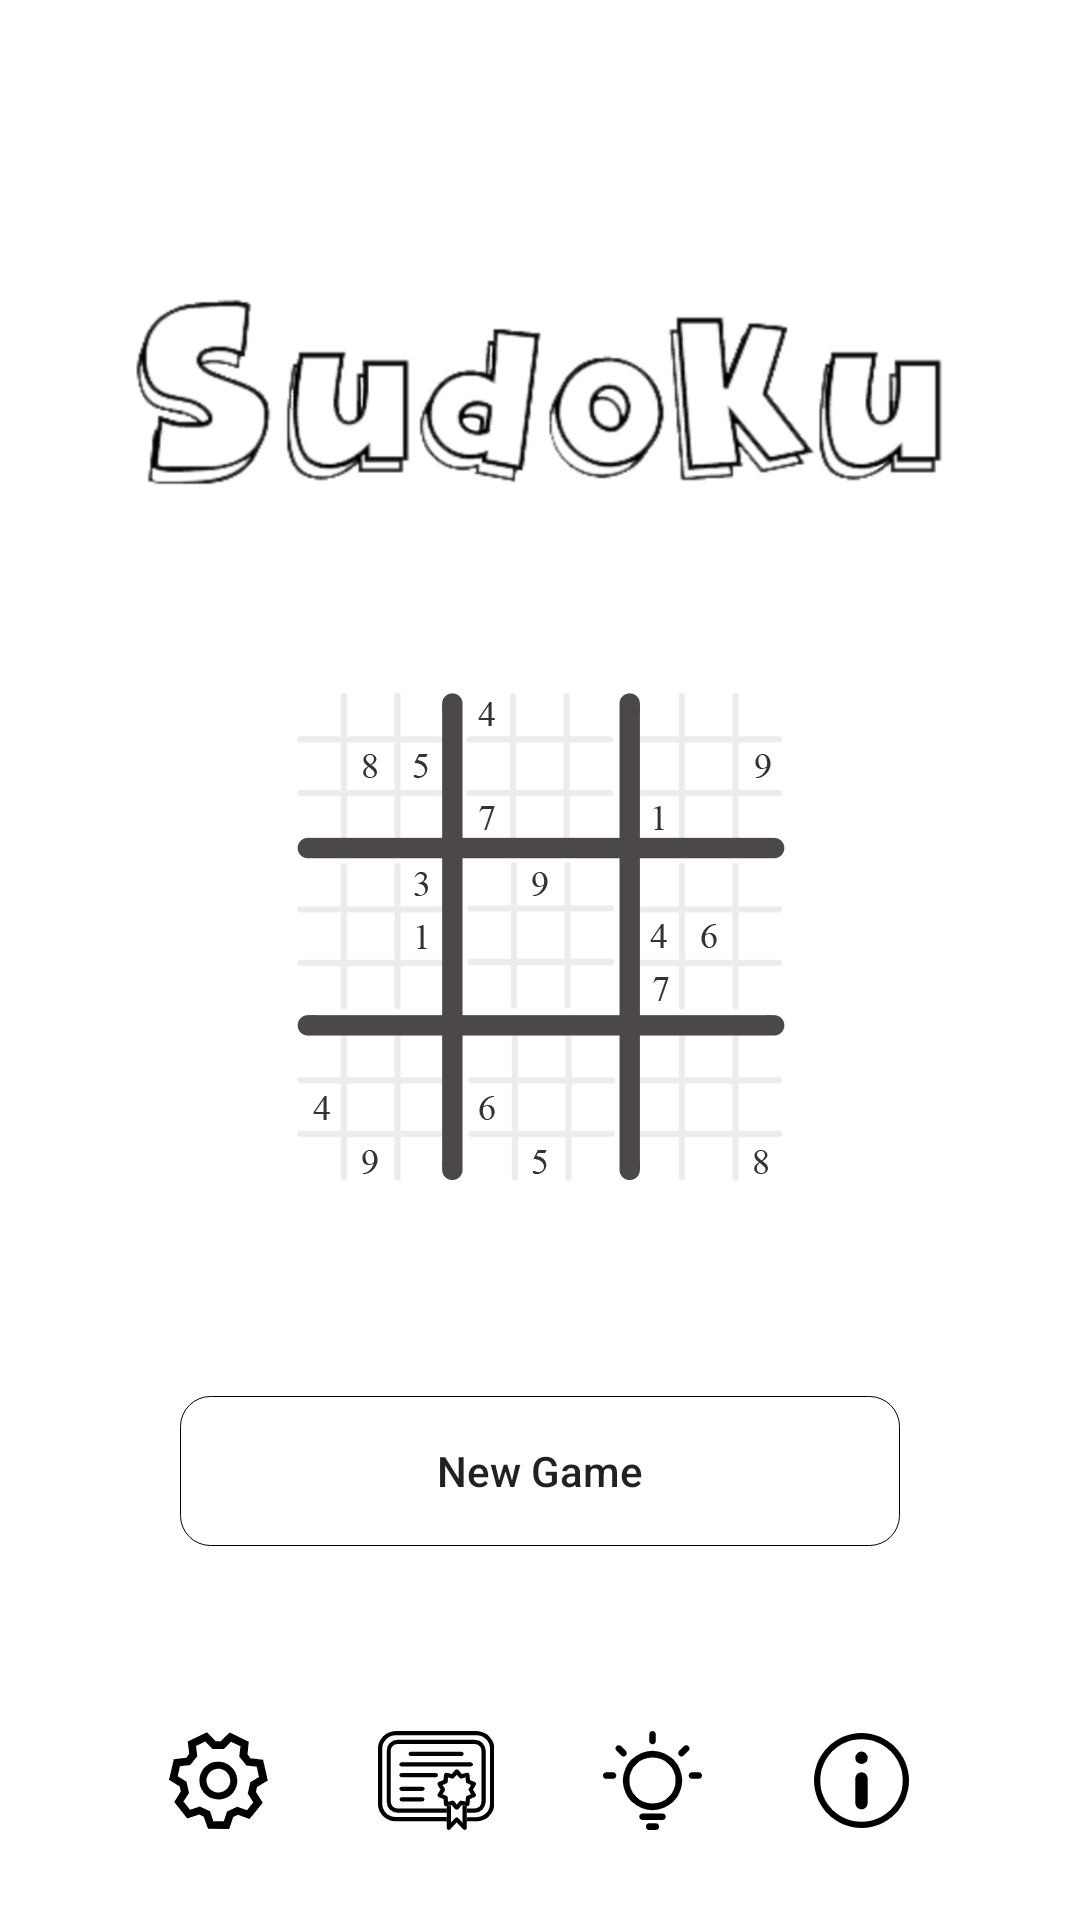

Reconstruct the res/layout file that produces this screen, plus the resources it refers to.
<!-- AndroidManifest.xml: application theme day_mode -->
<!-- res/layout/activity_home_page.xml -->
<?xml version="1.0" encoding="utf-8"?>
<androidx.constraintlayout.widget.ConstraintLayout xmlns:android="http://schemas.android.com/apk/res/android"
    xmlns:app="http://schemas.android.com/apk/res-auto"
    xmlns:tools="http://schemas.android.com/tools"
    android:layout_width="match_parent"
    android:layout_height="match_parent"
    tools:context="sudokugame.example.sudoku.home_page">

    <ImageView
        android:id="@+id/sudoku_string"
        android:layout_width="wrap_content"
        android:layout_height="wrap_content"
        android:src="@drawable/sudoku_string"

        app:layout_constraintBottom_toBottomOf="parent"
        app:layout_constraintEnd_toEndOf="parent"
        app:layout_constraintHorizontal_bias="0.5"
        app:layout_constraintStart_toStartOf="parent"
        app:layout_constraintTop_toTopOf="parent"
        app:layout_constraintVertical_bias="0.15" />

    <ImageView
        android:id="@+id/sudoku_logo"
        android:layout_width="wrap_content"
        android:layout_height="wrap_content"
        android:src="@drawable/logo"

        app:layout_constraintBottom_toBottomOf="parent"
        app:layout_constraintEnd_toEndOf="parent"
        app:layout_constraintStart_toStartOf="parent"
        app:layout_constraintTop_toBottomOf="@id/sudoku_string"
        app:layout_constraintVertical_bias="0.12" />

    <Button
        android:id="@+id/new_game_button"
        android:layout_width="240dp"
        android:layout_height="50dp"
        android:soundEffectsEnabled="false"
        android:text="@string/new_game"
        style="?android:attr/borderlessButtonStyle"
        app:layout_constraintBottom_toBottomOf="parent"
        app:layout_constraintEnd_toEndOf="parent"
        app:layout_constraintHorizontal_bias="0.5"
        app:layout_constraintStart_toStartOf="parent"
        app:layout_constraintTop_toBottomOf="@id/sudoku_logo"
        android:textAllCaps="false"
        android:background="@drawable/button_background_control"
        app:layout_constraintVertical_bias="0.3" />


    <ImageButton
        android:id="@+id/setting_icon"
        android:layout_width="wrap_content"
        android:layout_height="wrap_content"
        android:layout_marginLeft="40dp"
        android:layout_marginBottom="30dp"
        android:scaleType="centerInside"
        android:background="@drawable/setting_icon"
        android:soundEffectsEnabled="false"


        app:layout_constraintBottom_toBottomOf="parent"
        app:layout_constraintLeft_toLeftOf="parent"
        app:layout_constraintRight_toLeftOf="@id/record_icon" />


    <ImageButton
        android:id="@+id/record_icon"
        android:layout_width="wrap_content"
        android:layout_height="wrap_content"
        android:background="@drawable/record_icon"
        android:soundEffectsEnabled="false"


        android:layout_marginBottom="30dp"
        android:layout_marginHorizontal="20dp"
        app:layout_constraintBottom_toBottomOf="parent"
        app:layout_constraintLeft_toRightOf="@id/setting_icon"
        app:layout_constraintRight_toLeftOf="@id/teaching_icon" />

    <ImageButton
        android:id="@+id/teaching_icon"
        android:layout_width="wrap_content"
        android:layout_height="wrap_content"
        android:background="@drawable/teaching_icon"
        android:soundEffectsEnabled="false"


        android:layout_marginBottom="30dp"
        android:layout_marginRight="20dp"

        app:layout_constraintBottom_toBottomOf="parent"
        app:layout_constraintLeft_toRightOf="@id/record_icon"
        app:layout_constraintRight_toLeftOf="@id/about_icon" />

    <ImageButton
        android:id="@+id/about_icon"
        android:layout_width="wrap_content"
        android:layout_height="wrap_content"
        android:background="@drawable/about_icon"
        android:soundEffectsEnabled="false"


        android:layout_marginBottom="30dp"
        android:layout_marginRight="40dp"
        app:layout_constraintBottom_toBottomOf="parent"
        app:layout_constraintLeft_toRightOf="@id/teaching_icon"
        app:layout_constraintRight_toRightOf="parent" />

</androidx.constraintlayout.widget.ConstraintLayout>
<!-- resources referenced by this layout -->
<resources>
  <!-- drawable about_icon: png bitmap (drawable-hdpi, 1528 bytes) -->
  <!-- drawable button_background_control (drawable) -->
  <?xml version="1.0" encoding="utf-8"?>
  <shape android:shape="rectangle"
      xmlns:android="http://schemas.android.com/apk/res/android">
      <solid android:color="@android:color/transparent"/>
      <stroke android:width="0.5px" android:color="@android:color/black"/>
      
      <corners android:radius="10dp"/>
  </shape>
  <!-- drawable logo: png bitmap (drawable-hdpi, 5228 bytes) -->
  <!-- drawable record_icon: png bitmap (drawable-hdpi, 1890 bytes) -->
  <!-- drawable setting_icon: png bitmap (drawable-hdpi, 2146 bytes) -->
  <!-- drawable sudoku_string: png bitmap (drawable-xxhdpi, 132253 bytes) -->
  <!-- drawable teaching_icon: png bitmap (drawable-hdpi, 959 bytes) -->
  <string name="new_game">New Game</string>
  <style name="day_mode" parent="Theme.AppCompat.DayNight.DarkActionBar">
          
          <item name="colorPrimary">@color/colorPrimary</item>
          <item name="colorPrimaryDark">@color/darkgray</item>
          <item name="colorAccent">@color/colorAccent</item>
          <item name="background">@color/black</item>
          <item name="android:windowBackground">@color/white</item>
      </style>
  <color name="colorPrimary">#008577</color>
  <color name="darkgray">#A9A9A9</color>
  <color name="colorAccent">#D81B60</color>
  <color name="black">#000000</color>
  <color name="white">#FFFFFF</color>
</resources>
